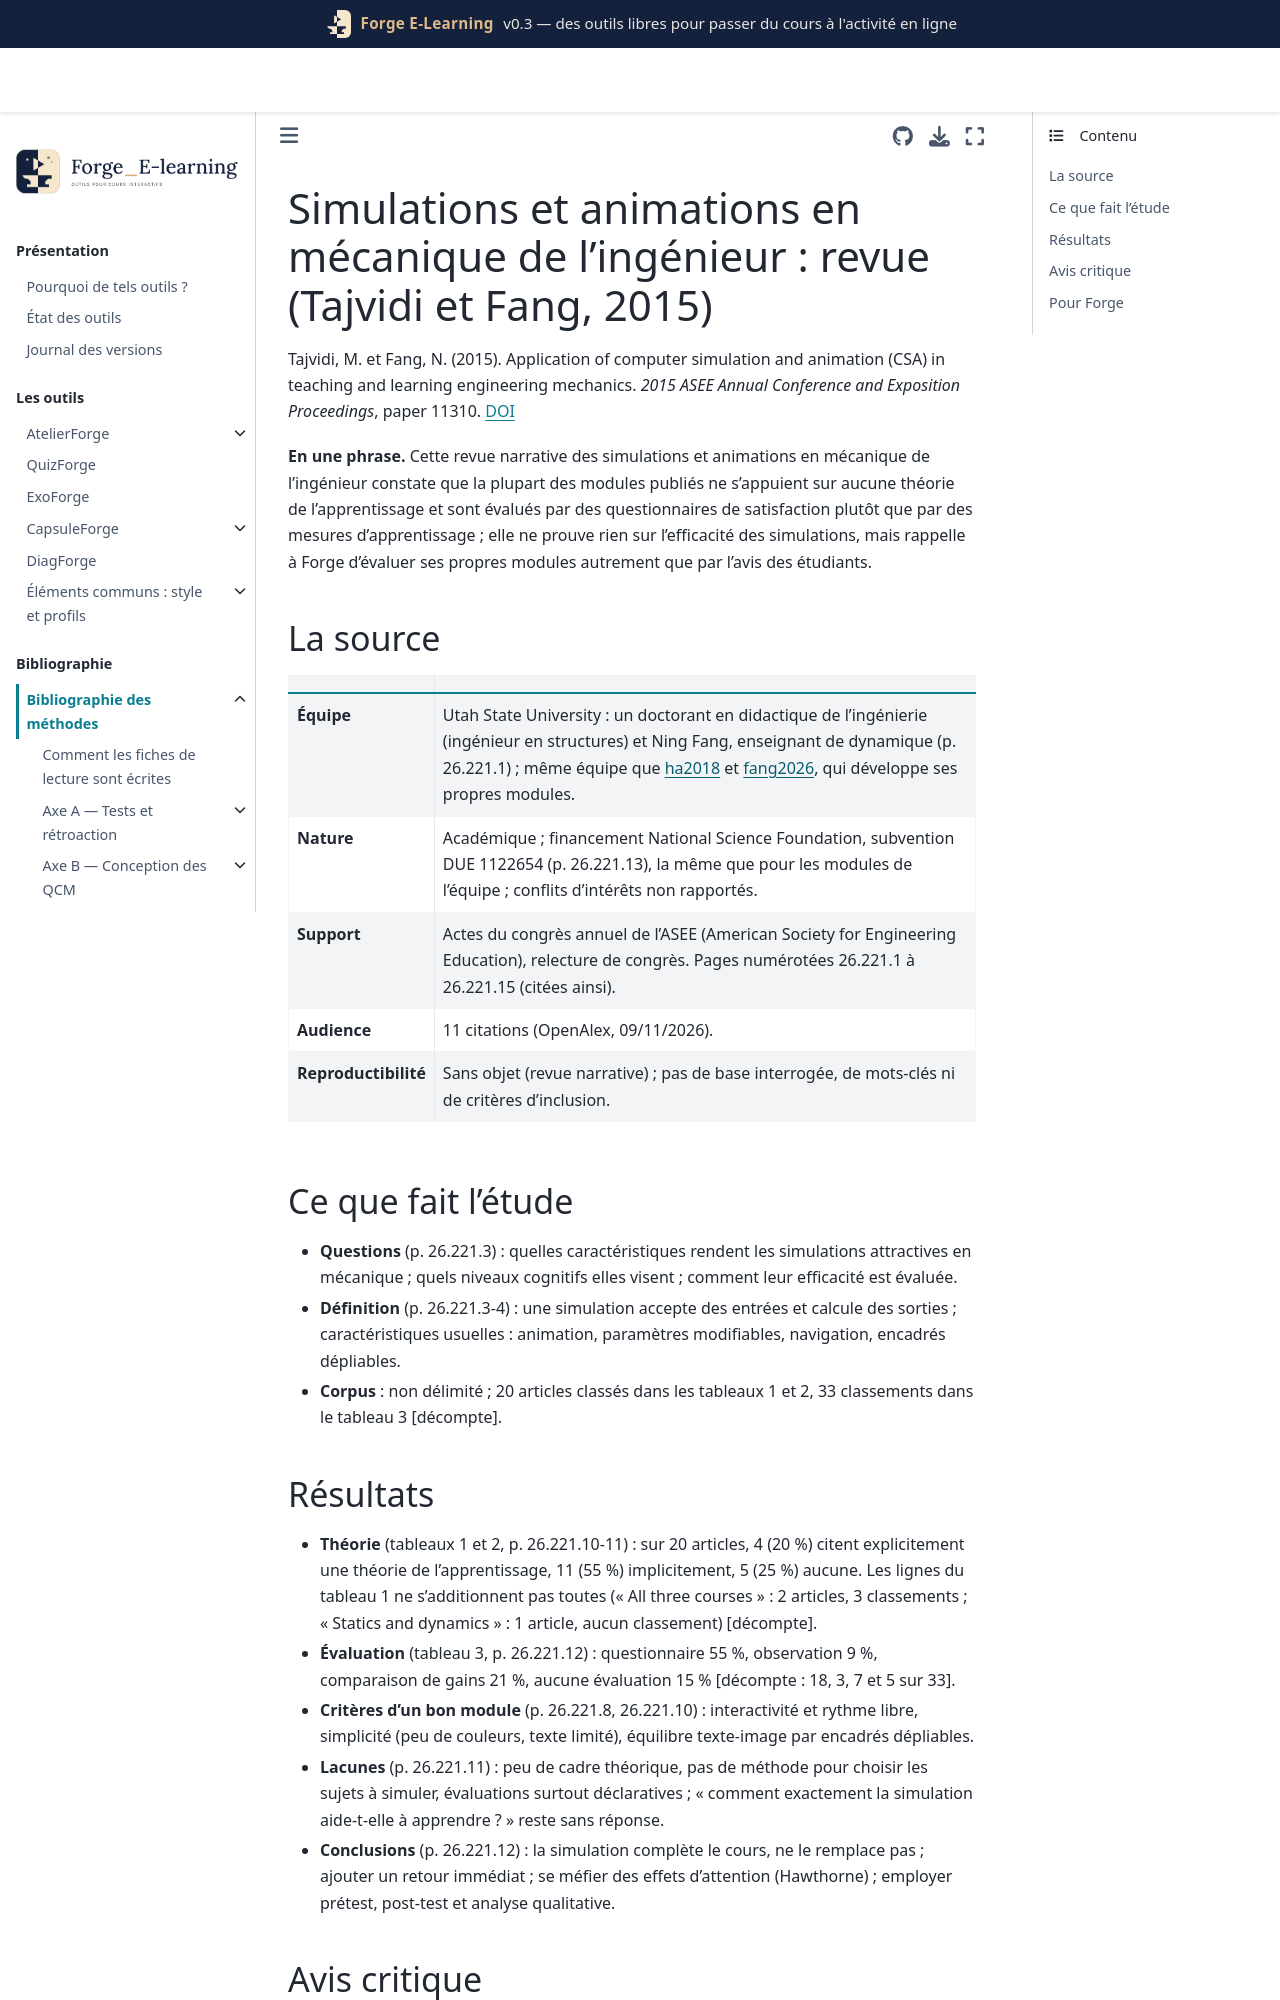

repository: Benoit2lattre/Forge_E-Learning · page: reference/E_multimedia/tajvidi2015.html · generator: jekyll

---
cle: tajvidi2015
reference: "Tajvidi, M. et Fang, N. (2015). Application of computer simulation and animation (CSA) in teaching and learning engineering mechanics. 2015 ASEE Annual Conference and Exposition Proceedings, paper 11310, 26.221.1-26.221.15."
doi: 10.18260/p.23560
axe: [E3]
type_etude: revue narrative (actes de congrès), sans méthode de sélection ; décompte de 20 à 33 articles selon les tableaux
public: sans objet ; études sur la mécanique de l'ingénieur (statique, dynamique, résistance des matériaux) dans le supérieur
lecture: texte complet, 09/11/2026
regles:
  - outil: DiagForge
    regle: "évaluer un module de simulation par des questions objectives avant et après, avec un groupe de comparaison, et non par un questionnaire de satisfaction"
    niveau: D
    transferabilite: forte
    note: "dans la revue, 55 % des évaluations recensées reposent sur un questionnaire et 21 % sur une comparaison de gains (tableau 3) ; règle de méthode"
  - outil: ExoForge
    regle: "un module de simulation doit aussi demander une réponse à l'étudiant et lui donner un retour immédiat, pas seulement afficher le mouvement"
    niveau: D
    transferabilite: forte
    note: "proposition des auteurs (p. 26.221.9 et 26.221.12), non testée"
  - outil: ExoForge
    regle: "garder l'écran d'une simulation sobre (peu de couleurs, peu de texte) et placer les explications détaillées dans des encadrés dépliables à la demande"
    niveau: D
    transferabilite: forte
    note: "critères relevés dans la littérature (p. 26.221.8 et 26.221.10), sans données d'apprentissage"
---

# Simulations et animations en mécanique de l'ingénieur : revue (Tajvidi et Fang, 2015)

Tajvidi, M. et Fang, N. (2015). Application of computer simulation and animation (CSA) in teaching and learning engineering mechanics. *2015 ASEE Annual Conference and Exposition Proceedings*, paper 11310. [DOI](https://doi.org/10.18260/p.23560)

**En une phrase.** Cette revue narrative des simulations et animations en mécanique de l'ingénieur constate que la plupart des modules publiés ne s'appuient sur aucune théorie de l'apprentissage et sont évalués par des questionnaires de satisfaction plutôt que par des mesures d'apprentissage ; elle ne prouve rien sur l'efficacité des simulations, mais rappelle à Forge d'évaluer ses propres modules autrement que par l'avis des étudiants.

## La source

| | |
| --- | --- |
| **Équipe** | Utah State University : un doctorant en didactique de l'ingénierie (ingénieur en structures) et Ning Fang, enseignant de dynamique (p. 26.221.1) ; même équipe que [ha2018](ha2018.md) et [fang2026](fang2026.md), qui développe ses propres modules. |
| **Nature** | Académique ; financement National Science Foundation, subvention DUE 1122654 (p. 26.221.13), la même que pour les modules de l'équipe ; conflits d'intérêts non rapportés. |
| **Support** | Actes du congrès annuel de l'ASEE (American Society for Engineering Education), relecture de congrès. Pages numérotées 26.221.1 à 26.221.15 (citées ainsi). |
| **Audience** | 11 citations (OpenAlex, 09/11/2026). |
| **Reproductibilité** | Sans objet (revue narrative) ; pas de base interrogée, de mots-clés ni de critères d'inclusion. |

## Ce que fait l'étude

- **Questions** (p. 26.221.3) : quelles caractéristiques rendent les simulations attractives en mécanique ; quels niveaux cognitifs elles visent ; comment leur efficacité est évaluée.
- **Définition** (p. 26.221.3-4) : une simulation accepte des entrées et calcule des sorties ; caractéristiques usuelles : animation, paramètres modifiables, navigation, encadrés dépliables.
- **Corpus** : non délimité ; 20 articles classés dans les tableaux 1 et 2, 33 classements dans le tableau 3 [décompte].
